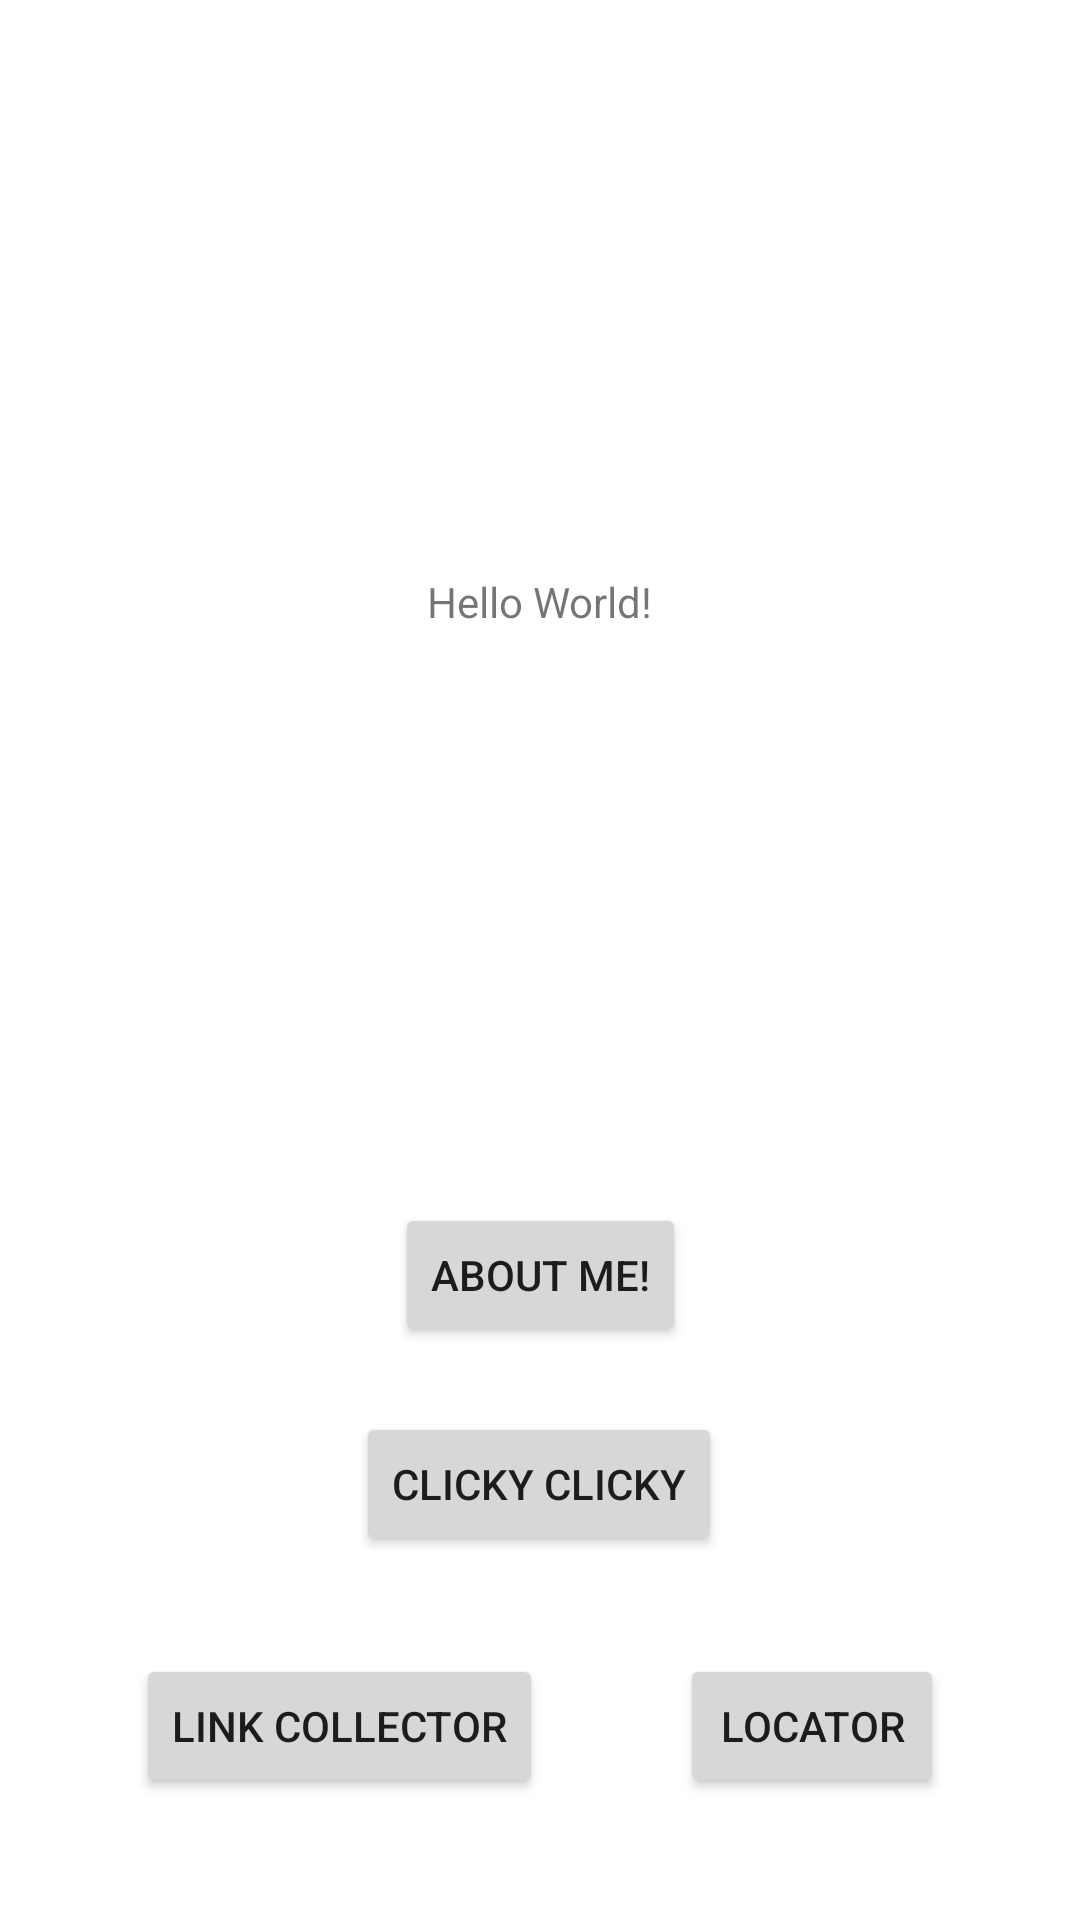

Here is an Android app screen rendered from its layout file. Give the layout XML and the strings, colors and styles it references.
<!-- AndroidManifest.xml: application theme Theme.NUMAD21Fa_NikhilMollay -->
<!-- res/layout/activity_main.xml -->
<?xml version="1.0" encoding="utf-8"?>
<androidx.constraintlayout.widget.ConstraintLayout xmlns:android="http://schemas.android.com/apk/res/android"
    xmlns:app="http://schemas.android.com/apk/res-auto"
    xmlns:tools="http://schemas.android.com/tools"
    android:layout_width="match_parent"
    android:layout_height="match_parent"
    tools:context=".MainActivity">

    <TextView
        android:id="@+id/textView"
        android:layout_width="wrap_content"
        android:layout_height="wrap_content"
        android:text="Hello World!"
        app:layout_constraintBottom_toTopOf="@id/aboutMeButton"
        app:layout_constraintEnd_toEndOf="parent"
        app:layout_constraintLeft_toLeftOf="parent"
        app:layout_constraintRight_toRightOf="parent"
        app:layout_constraintStart_toStartOf="parent"
        app:layout_constraintTop_toTopOf="parent" />

    <Button
        android:id="@+id/aboutMeButton"
        android:layout_width="wrap_content"
        android:layout_height="wrap_content"
        android:text="@string/button_name"
        app:layout_constraintBottom_toBottomOf="parent"
        app:layout_constraintEnd_toEndOf="parent"
        app:layout_constraintStart_toStartOf="parent"
        app:layout_constraintTop_toBottomOf="@id/textView" />

    <Button
        android:id="@+id/clickyButton"
        android:layout_width="wrap_content"
        android:layout_height="wrap_content"
        android:text="@string/button_clicky"
        app:layout_constraintBottom_toBottomOf="parent"
        app:layout_constraintEnd_toEndOf="parent"
        app:layout_constraintHorizontal_bias="0.499"
        app:layout_constraintStart_toStartOf="parent"
        app:layout_constraintTop_toBottomOf="@+id/aboutMeButton"
        app:layout_constraintVertical_bias="0.151" />

    <Button
        android:id="@+id/linkCollectorButton"
        android:layout_width="wrap_content"
        android:layout_height="wrap_content"
        android:text="Link Collector"
        app:layout_constraintBottom_toBottomOf="parent"
        app:layout_constraintStart_toStartOf="parent"
        app:layout_constraintEnd_toStartOf="@id/locator"
        app:layout_constraintTop_toBottomOf="@+id/clickyButton"
        app:layout_constraintVertical_bias="0.444" />

    <Button
        android:id="@+id/locator"
        android:layout_width="wrap_content"
        android:layout_height="wrap_content"
        android:text="@string/button_location"
        app:layout_constraintBottom_toBottomOf="parent"
        app:layout_constraintEnd_toEndOf="parent"
        app:layout_constraintHorizontal_bias="0.482"
        app:layout_constraintStart_toEndOf="@+id/linkCollectorButton"
        app:layout_constraintTop_toBottomOf="@+id/clickyButton"
        app:layout_constraintVertical_bias="0.444" />

</androidx.constraintlayout.widget.ConstraintLayout>
<!-- resources referenced by this layout -->
<resources>
  <string name="button_clicky">Clicky Clicky</string>
  <string name="button_location">Locator</string>
  <string name="button_name">ABOUT ME!</string>
  <style name="Theme.NUMAD21Fa_NikhilMollay" parent="Theme.MaterialComponents.DayNight.DarkActionBar">
          
          <item name="colorPrimary">@color/purple_500</item>
          <item name="colorPrimaryVariant">@color/purple_700</item>
          <item name="colorOnPrimary">@color/white</item>
          
          <item name="colorSecondary">@color/teal_200</item>
          <item name="colorSecondaryVariant">@color/teal_700</item>
          <item name="colorOnSecondary">@color/black</item>
          
          <item name="android:statusBarColor" tools:targetApi="l">?attr/colorPrimaryVariant</item>
          
      </style>
  <!-- not gathered from this repository: default colours our renderer supplied (Android Studio template values) -->
  <color name="purple_500">#FF6200EE</color>
  <color name="purple_700">#FF3700B3</color>
  <color name="teal_200">#FF03DAC5</color>
  <color name="teal_700">#FF018786</color>
  <color name="black">#FF000000</color>
  <color name="white">#FFFFFFFF</color>
</resources>
